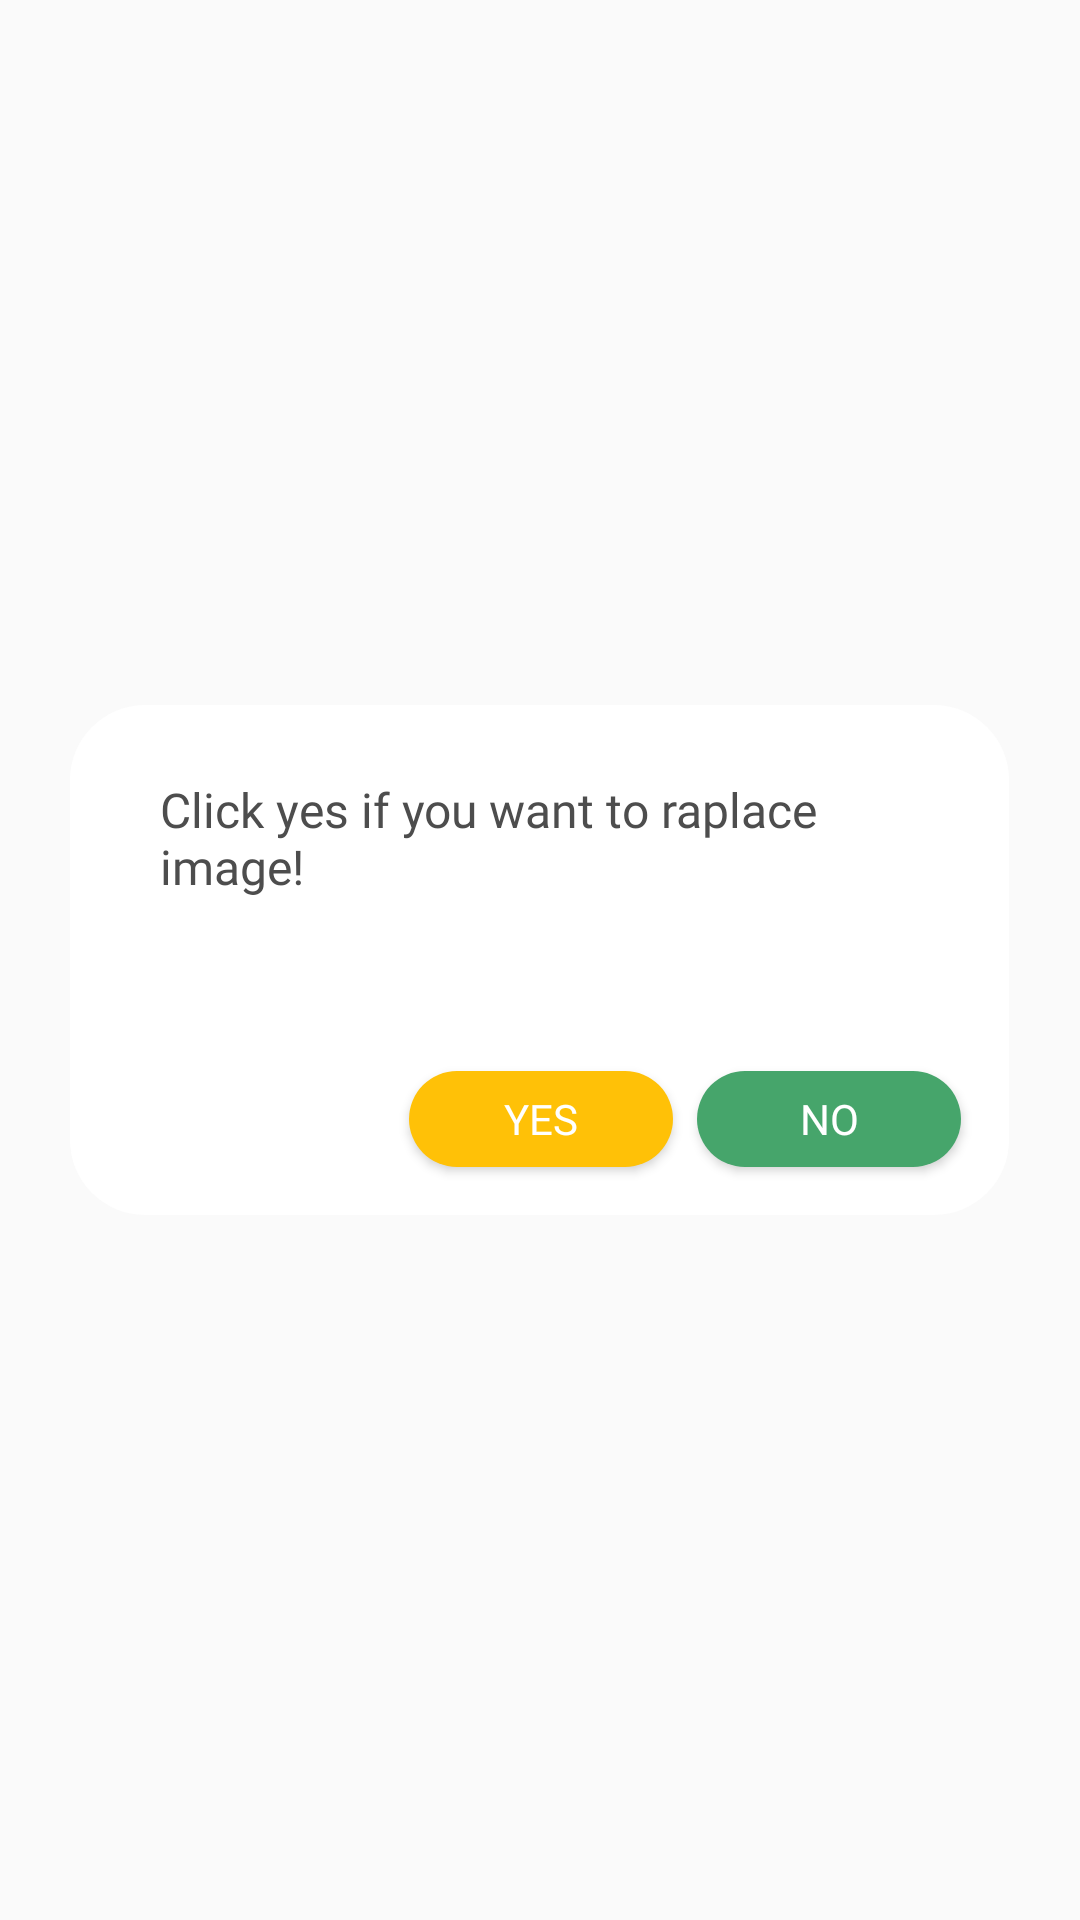

Reconstruct the res/layout file that produces this screen, plus the resources it refers to.
<!-- AndroidManifest.xml: application theme Theme.TugasAkhirApp -->
<!-- res/layout/costum_dialog_replace.xml -->
<?xml version="1.0" encoding="utf-8"?>
<androidx.constraintlayout.widget.ConstraintLayout xmlns:android="http://schemas.android.com/apk/res/android"
    xmlns:app="http://schemas.android.com/apk/res-auto"
    android:id="@+id/containerku"
    android:layout_width="match_parent"
    android:layout_height="match_parent">


    <ImageView
        android:id="@+id/imageView16"
        android:layout_width="313dp"
        android:layout_height="170dp"
        android:backgroundTint="@color/color_3"
        android:tint="@color/color_3"
        app:layout_constraintBottom_toBottomOf="parent"
        app:layout_constraintEnd_toEndOf="parent"
        app:layout_constraintHorizontal_bias="0.495"
        app:layout_constraintStart_toStartOf="parent"
        app:layout_constraintTop_toTopOf="parent"
        app:srcCompat="@drawable/bg_rounded" />

    <LinearLayout
        android:id="@+id/linearLayout"
        android:layout_width="0dp"
        android:layout_height="wrap_content"
        android:layout_marginTop="24dp"
        android:gravity="center"
        android:orientation="vertical"
        android:paddingStart="30dp"
        android:paddingEnd="15dp"
        app:layout_constraintEnd_toEndOf="@+id/imageView16"
        app:layout_constraintHorizontal_bias="1.0"
        app:layout_constraintStart_toStartOf="@+id/imageView16"
        app:layout_constraintTop_toTopOf="@+id/imageView16">

        <TextView
            android:id="@+id/textView9"
            android:layout_width="match_parent"
            android:layout_height="wrap_content"
            android:fontFamily="@font/inter_regular"
            android:text="Click yes if you want to raplace image!"
            android:textAlignment="textStart"
            android:textColor="@color/color_4"
            android:textSize="16sp" />

    </LinearLayout>

    <Button
        android:id="@+id/btn_no"
        android:layout_width="wrap_content"
        android:layout_height="32dp"
        android:layout_marginEnd="16dp"
        android:layout_marginBottom="16dp"
        android:background="@drawable/bg_rounded"
        android:backgroundTint="@color/color_2"
        android:fontFamily="@font/inter_regular"
        android:text="NO"
        android:textAllCaps="false"
        android:textColor="@color/white"
        app:layout_constraintBottom_toBottomOf="@+id/imageView16"
        app:layout_constraintEnd_toEndOf="@+id/imageView16" />

    <Button
        android:id="@+id/btn_yes"
        android:layout_width="wrap_content"
        android:layout_height="32dp"
        android:layout_marginEnd="8dp"
        android:layout_marginBottom="16dp"
        android:background="@drawable/bg_rounded"
        android:backgroundTint="@color/color_button"
        android:fontFamily="@font/inter_regular"
        android:text="YES"
        android:textAllCaps="false"
        android:textColor="@color/white"
        app:layout_constraintBottom_toBottomOf="@+id/imageView16"
        app:layout_constraintEnd_toStartOf="@+id/btn_no" />

</androidx.constraintlayout.widget.ConstraintLayout>
<!-- resources referenced by this layout -->
<resources>
  <color name="color_2">#46A56B</color>
  <color name="color_3">#FFFFFF</color>
  <color name="color_4">#4D4D4D</color>
  <color name="color_button">#FFC107</color>
  <color name="white">#FFFFFFFF</color>
  <!-- drawable bg_rounded (drawable) -->
  <shape xmlns:android="http://schemas.android.com/apk/res/android">
      <solid android:color="@color/color_2" />
      <corners android:radius="25dp" />
  </shape>
  <style name="Theme.TugasAkhirApp" parent="Base.Theme.TugasAkhirApp" />
  <style name="Base.Theme.TugasAkhirApp" parent="Theme.AppCompat.Light.NoActionBar">
          <item name="android:windowAnimationStyle">@null</item>
      </style>
</resources>
